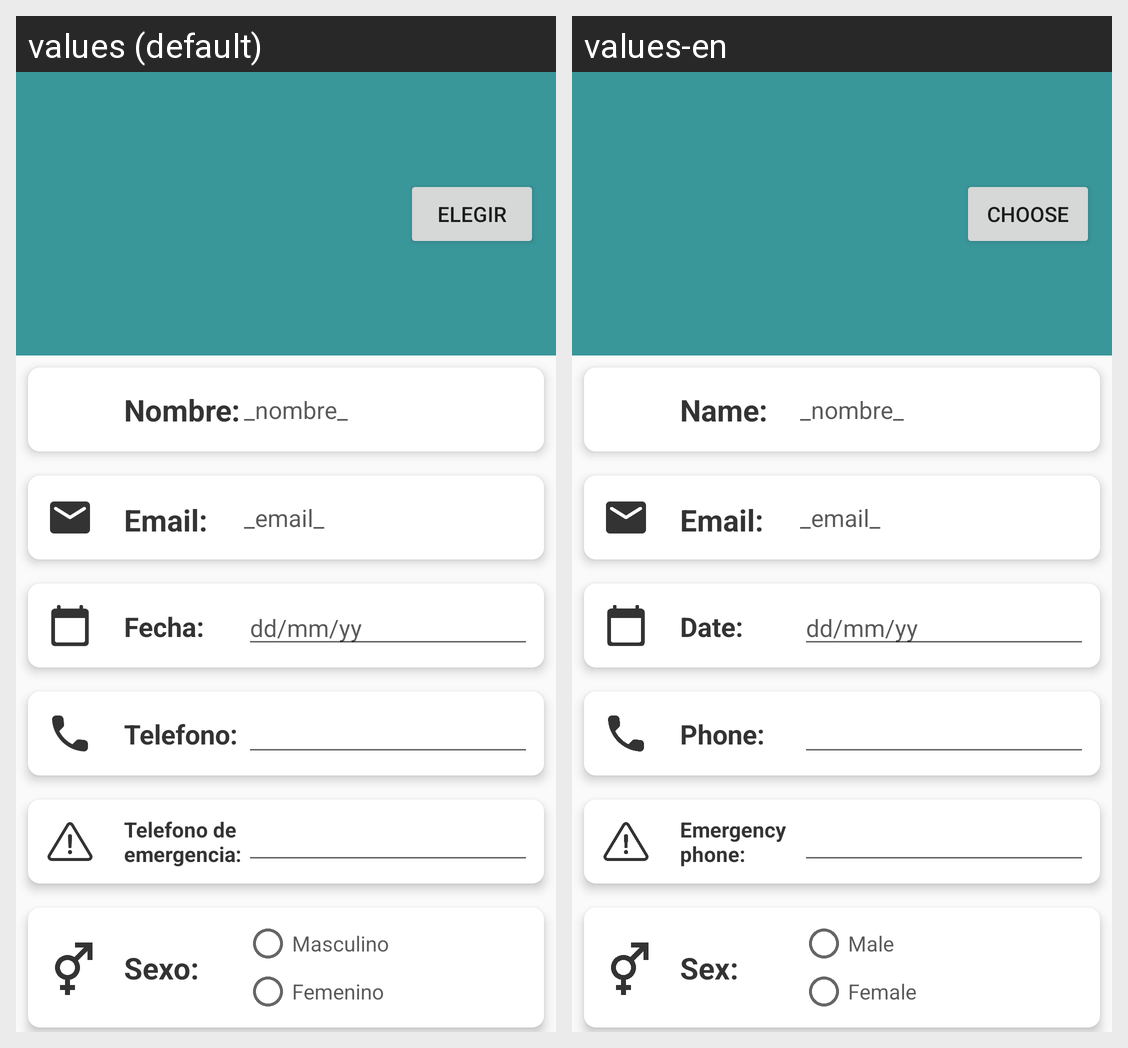

Strings drawn on this Android screen and how each of the app's shown locales translates them:
Android screen res/layout/crear_perfil.xml rendered under 2 locales, left to right: values (default), values-en. Device: Nexus 5 (rendered at 1080×1920; each locale shown at half size, 540×960, under a caption strip naming it); theme AppTheme.
Strings drawn on this screen, with the default value and each locale's value (text and hints the layout hard-codes, and strings that could not be matched under every locale, appear in the picture but are not listed):

elegirButton
  values: Elegir
  values-en: Choose

textoNombre
  values: Nombre:
  values-en: Name:

textoEmail
  values: Email:
  values-en: Email:

textoFecha
  values: Fecha:
  values-en: Date:

textoTelefono
  values: Telefono:
  values-en: Phone:

textoTelefonoEmergencia
  values: Telefono de emergencia:
  values-en: Emergency phone:

sexo
  values: Sexo:
  values-en: Sex:

mascalunino
  values: Masculino
  values-en: Male

femenino
  values: Femenino
  values-en: Female
